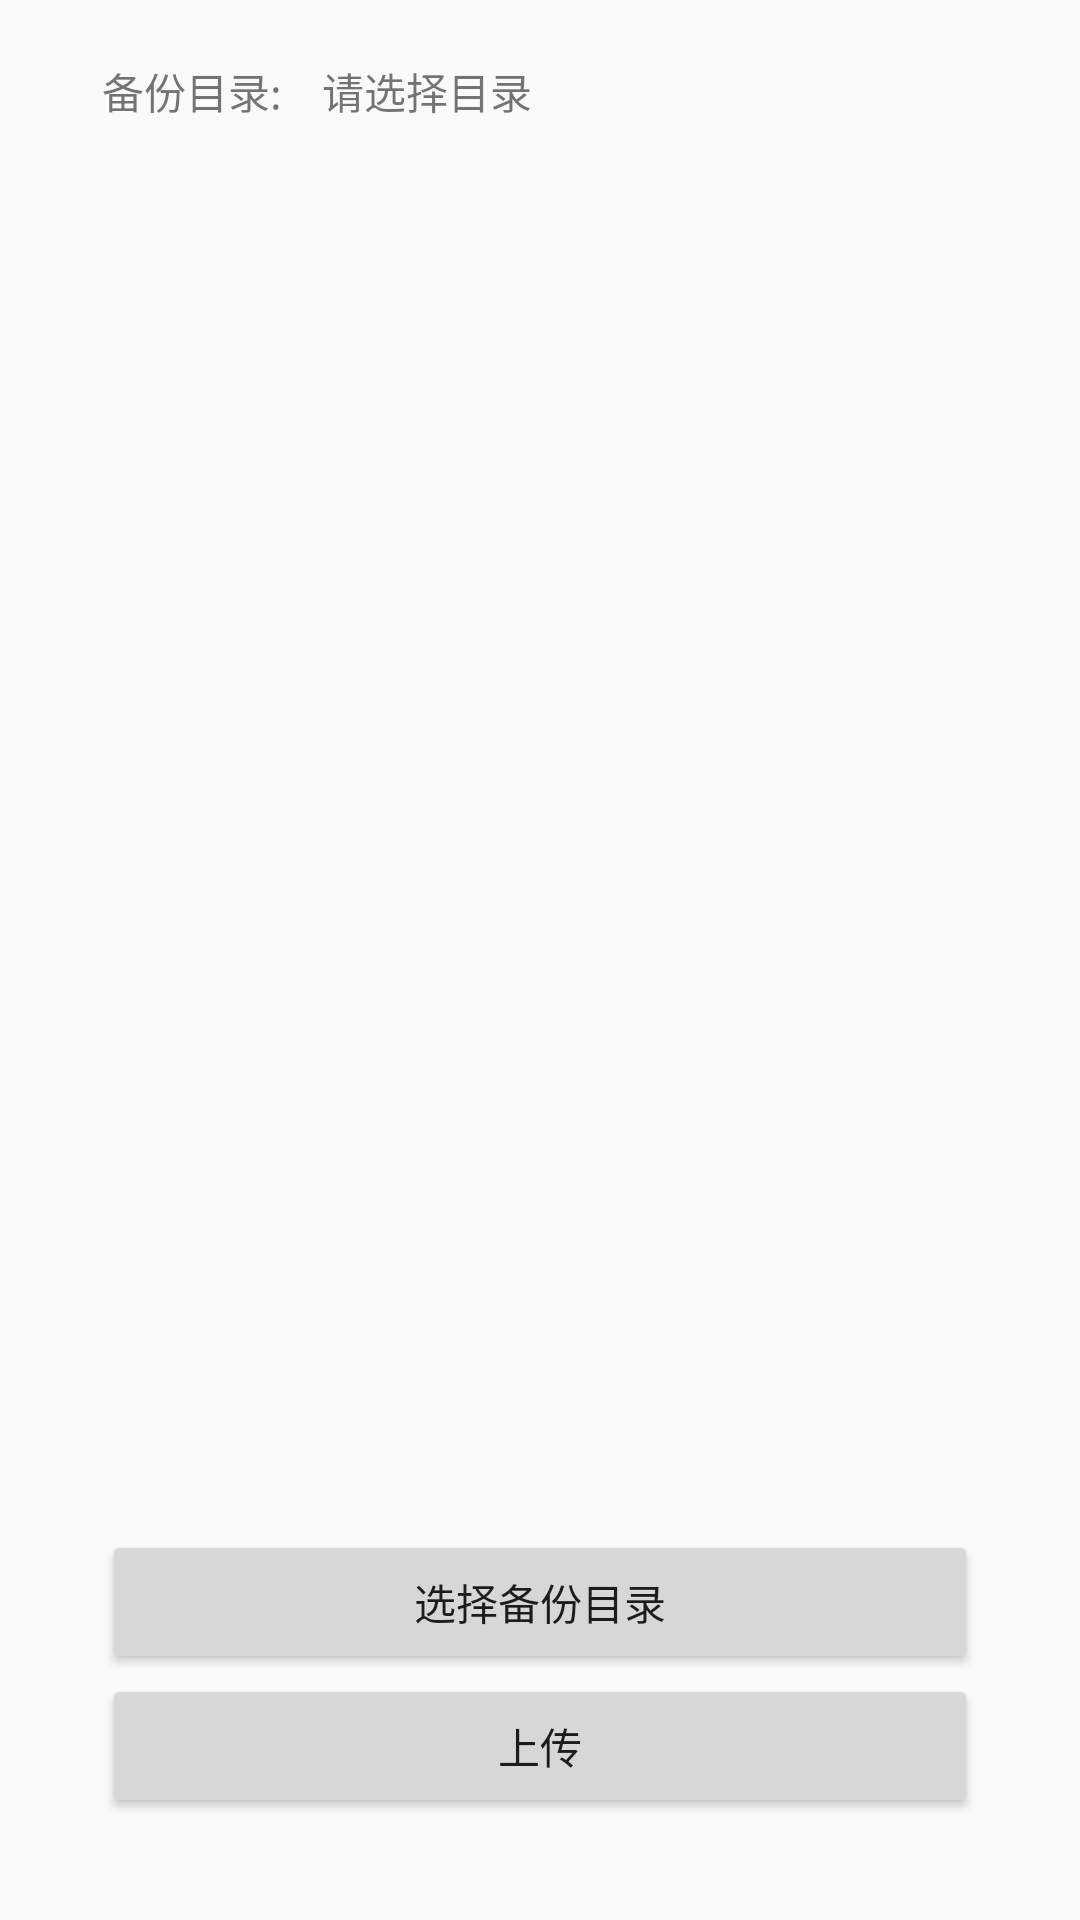

Layout XML and referenced resources for this Android screen:
<!-- AndroidManifest.xml: application theme AppTheme -->
<!-- res/layout/activity_main.xml -->
<?xml version="1.0" encoding="utf-8"?>
<androidx.constraintlayout.widget.ConstraintLayout xmlns:android="http://schemas.android.com/apk/res/android"
    xmlns:app="http://schemas.android.com/apk/res-auto"
    xmlns:tools="http://schemas.android.com/tools"
    android:layout_width="match_parent"
    android:layout_height="match_parent"
    android:orientation="vertical"
    tools:context=".MainActivity">


    <LinearLayout
        android:layout_width="match_parent"
        android:layout_height="match_parent"
        android:orientation="vertical">

        <LinearLayout
            android:layout_width="match_parent"
            android:layout_height="wrap_content"
            android:layout_marginTop="20dp"
            android:layout_marginLeft="34dp"
            android:layout_marginRight="34dp"
            android:layout_marginBottom="20dp"
            android:orientation="horizontal">

            <TextView
                android:id="@+id/tv_dir2"
                android:layout_width="wrap_content"
                android:layout_height="wrap_content"
                android:text="备份目录:    " />

            <TextView
                android:id="@+id/tv_dir"
                android:layout_width="wrap_content"
                android:layout_height="wrap_content"
                android:layout_weight="1"
                android:text="请选择目录" />

        </LinearLayout>

        <androidx.recyclerview.widget.RecyclerView
            android:id="@+id/rv_loaddir"
            android:layout_width="match_parent"
            android:layout_height="362sp"
            android:layout_marginLeft="34dp"
            android:layout_marginRight="34dp" />
    </LinearLayout>

    <Button
        android:layout_marginLeft="34dp"
        android:layout_marginRight="34dp"
        android:id="@+id/button"
        android:layout_width="match_parent"
        android:layout_height="wrap_content"
        android:onClick="backupDir"
        android:text="选择备份目录"
        app:layout_constraintBottom_toTopOf="@+id/button2"
        tools:layout_editor_absoluteX="34dp" />

    <Button
        android:layout_marginLeft="34dp"
        android:layout_marginRight="34dp"
        android:id="@+id/button2"
        android:layout_width="match_parent"
        android:layout_height="wrap_content"
        android:onClick="getAll"
        android:text="上传"
        android:layout_marginBottom="34dp"
        app:layout_constraintBottom_toBottomOf="parent" />

</androidx.constraintlayout.widget.ConstraintLayout>
<!-- resources referenced by this layout -->
<resources>
  <style name="AppTheme" parent="Theme.AppCompat.Light.DarkActionBar">
          
          <item name="colorPrimary">@color/colorPrimary</item>
          <item name="colorPrimaryDark">@color/colorPrimaryDark</item>
          <item name="colorAccent">@color/colorAccent</item>
          <item name="preferenceTheme">@style/AppTheme.PreferenceTheme</item>
      </style>
  <color name="colorPrimary">#6200EE</color>
  <color name="colorPrimaryDark">#3700B3</color>
  <color name="colorAccent">#D81B60</color>
  <style name="AppTheme.PreferenceTheme" parent="PreferenceThemeOverlay">
          
          <item name="accentColorCompat">?colorAccent</item>
          <item name="backgroundCompat">?selectableItemBackground</item>
  
      </style>
</resources>
